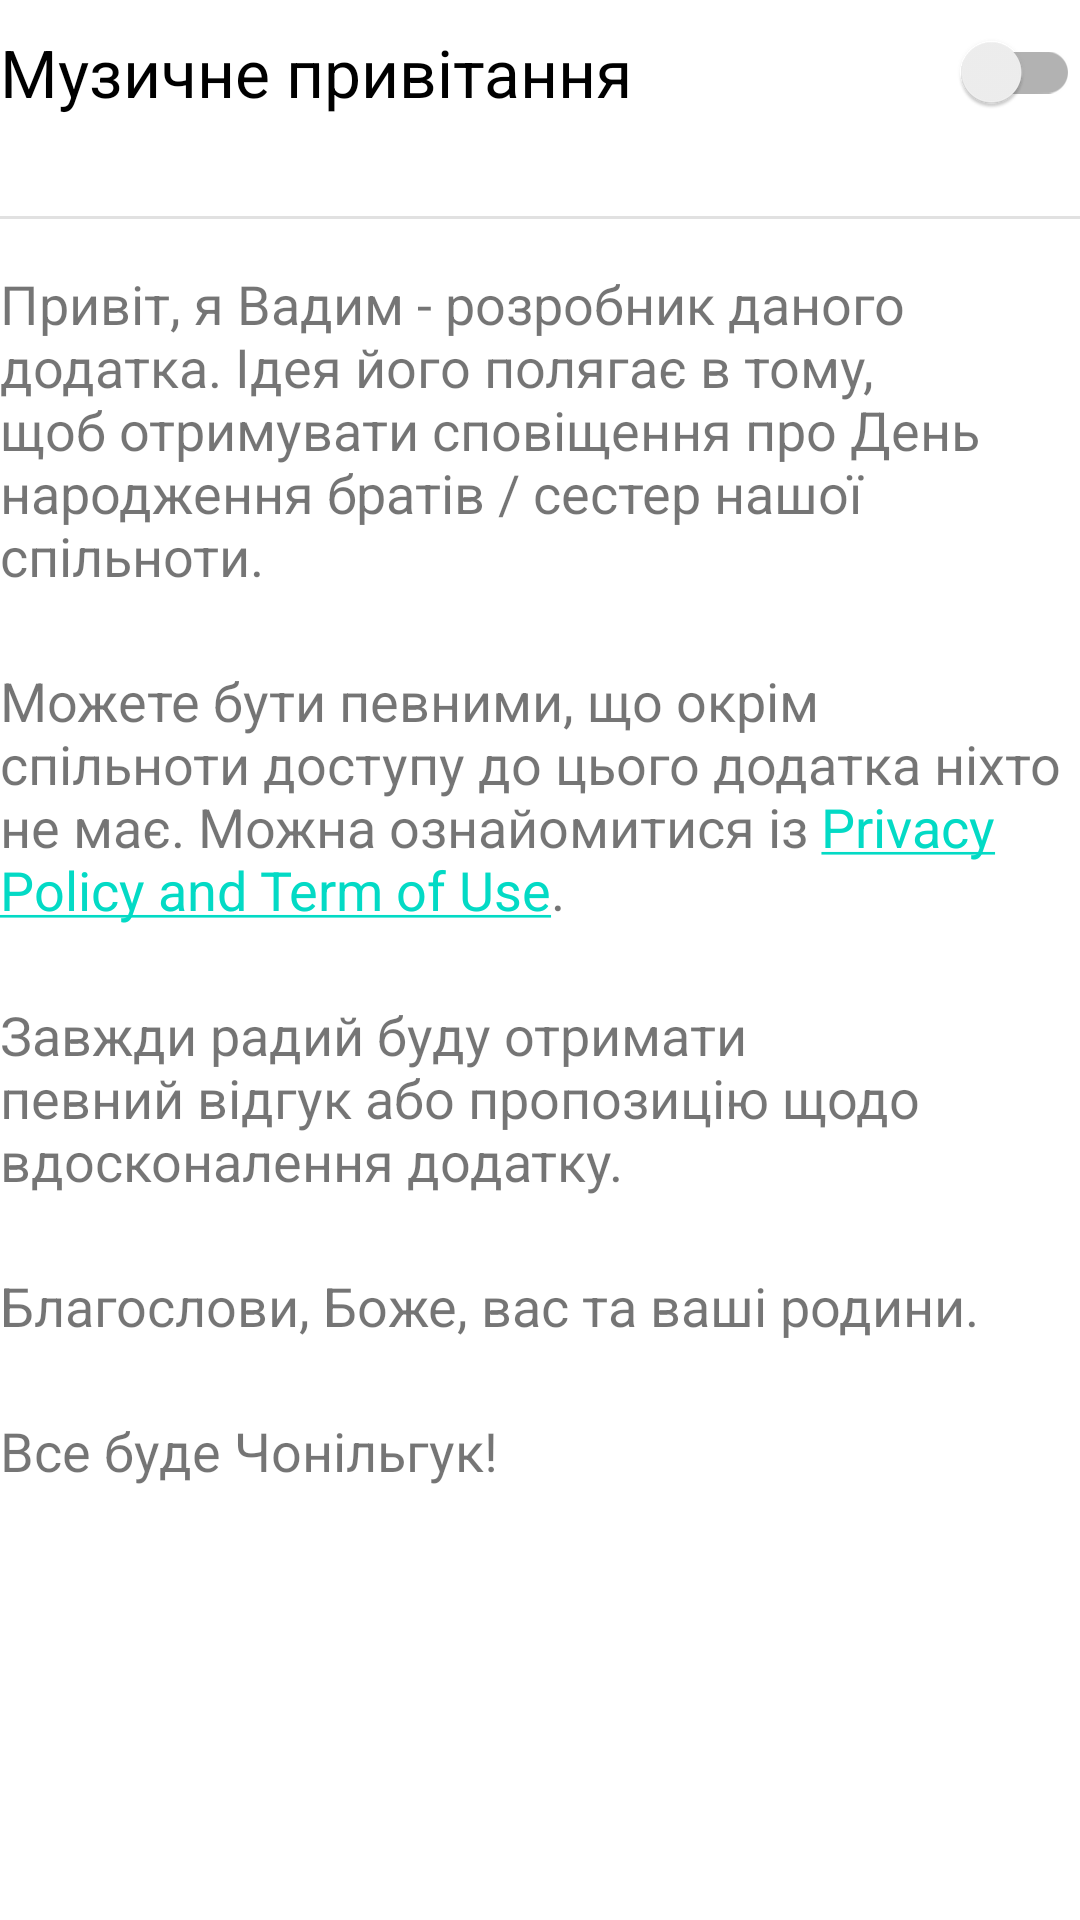

The Android layout XML behind this screen, and the referenced resources:
<!-- AndroidManifest.xml: application theme Theme.Birthday.NoActionBar -->
<!-- res/layout/view_info.xml -->
<?xml version="1.0" encoding="utf-8"?>
<LinearLayout xmlns:android="http://schemas.android.com/apk/res/android"
    android:layout_width="match_parent"
    android:layout_height="match_parent"
    android:orientation="vertical"
    android:layout_margin="24dp"
    xmlns:tools="http://schemas.android.com/tools"
    xmlns:app="http://schemas.android.com/apk/res-auto">

    <androidx.appcompat.widget.SwitchCompat
        android:id="@+id/sound_switch"
        android:layout_width="match_parent"
        android:layout_height="wrap_content"
        android:layout_marginBottom="24dp"
        android:text="Музичне привітання"
        android:textSize="22sp" />

    <View
        style="@style/AppTheme.HorizontalViewDivider"
        android:layout_marginBottom="16dp" />

    <TextView
        style="@style/InfoText"
        android:text="@string/info_text1" />
    <TextView
        android:id="@+id/privacy"
        style="@style/InfoText"
        android:text="@string/info_text2" />
    <TextView
        style="@style/InfoText"
        android:text="@string/info_text3" />
    <TextView
        style="@style/InfoText"
        android:text="@string/info_text4" />
    <TextView
        style="@style/InfoText"
        android:text="@string/info_text5" />

</LinearLayout>
<!-- resources referenced by this layout -->
<resources>
  <string name="info_text1">Привіт, я Вадим - розробник даного додатка. Ідея його полягає в тому, щоб отримувати сповіщення про День народження братів / сестер нашої спільноти.</string>
  <string name="info_text2">Можете бути певними, що окрім спільноти доступу до цього додатка ніхто не має. Можна ознайомитися із <a href="https://sites.google.com/view/birthday-app/privacy-policy?authuser=0">Privacy Policy and Term of Use</a>.</string>
  <string name="info_text3">Завжди радий буду отримати певний відгук або пропозицію щодо вдосконалення додатку.</string>
  <string name="info_text4">Благослови, Боже, вас та ваші родини.</string>
  <string name="info_text5">Все буде Чонільгук!</string>
  
      // CREATE ITEM PERSON
  <style name="AppTheme.HorizontalViewDivider" parent="AppTheme">
          <item name="android:layout_width">match_parent</item>
          <item name="android:layout_height">1dp</item>
          <item name="android:background">@color/divider_color</item>
      </style>
  <style name="InfoText">
          <item name="android:layout_width">wrap_content</item>
          <item name="android:layout_height">wrap_content</item>
          <item name="android:layout_marginBottom">24dp</item>
          <item name="android:textSize">18sp</item>
      </style>
  <style name="Theme.Birthday.NoActionBar">
          <item name="windowActionBar">false</item>
          <item name="windowNoTitle">true</item>
      </style>
  <style name="AppTheme" parent="Theme.AppCompat.Light.NoActionBar">
          
          <item name="colorPrimary">@color/colorPrimary</item>
          <item name="colorPrimaryDark">@color/colorPrimaryDark</item>
          <item name="colorAccent">@color/colorAccent</item>
      </style>
  <color name="divider_color">#1E000000</color>
  <color name="colorPrimary">#6200EE</color>
  <color name="colorPrimaryDark">#3700B3</color>
  <color name="colorAccent">#03DAC5</color>
</resources>
